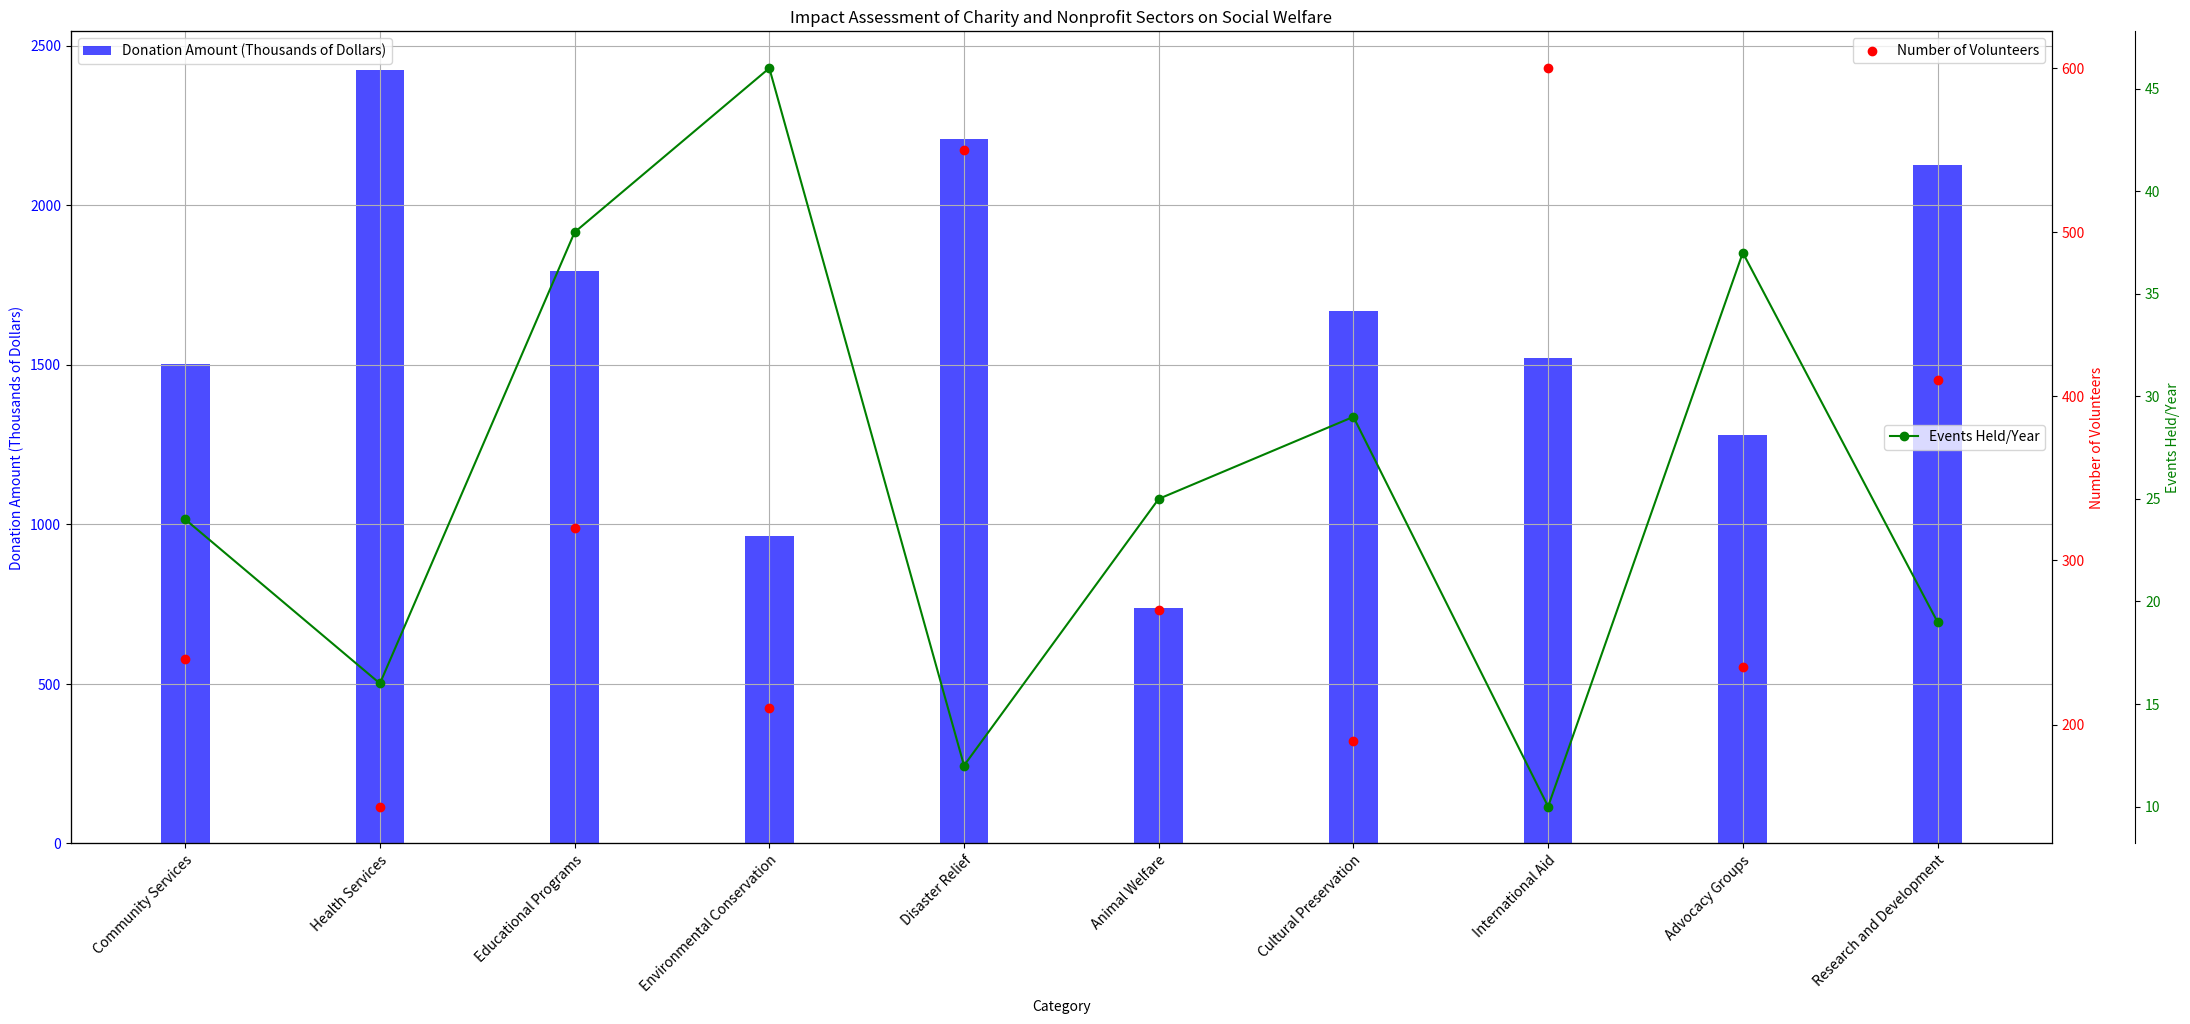

Write the Python code that produced this figure. (Note: this script raises an exception after producing the figure.)
import matplotlib.pyplot as plt
import numpy as np
from matplotlib.ticker import AutoLocator

# Transformed data into variables
data_labels = ["Donation Amount (Thousands of Dollars)", "Number of Volunteers", "Events Held/Year"]
line_labels = ["Community Services", "Health Services", "Educational Programs", "Environmental Conservation", "Disaster Relief", "Animal Welfare", "Cultural Preservation", "International Aid", "Advocacy Groups", "Research and Development"]
data = np.array([
    [1503, 240, 24],
    [2424, 150, 16],
    [1795, 320, 38],
    [965, 210, 46],
    [2208, 550, 12],
    [738, 270, 25],
    [1670, 190, 29],
    [1520, 600, 10],
    [1280, 235, 37],
    [2125, 410, 19]
])

# Create figure and subplot
fig = plt.figure(figsize=(22, 10))
ax1 = fig.add_subplot(111)

# Plot column 0: Bar chart
bar_width = 0.25
positions = np.arange(len(line_labels))
ax1.bar(positions, data[:, 0], width=bar_width, color='b', alpha=0.7, label=data_labels[0])
ax1.set_xlabel('Category')
ax1.set_ylabel(data_labels[0], color='b')
ax1.tick_params(axis='y', labelcolor='b')
ax1.set_xticks(positions)
ax1.set_xticklabels(line_labels, rotation=45, ha='right', wrap=True)

# Plot column 1: Scatter chart
ax2 = ax1.twinx()
ax2.scatter(positions, data[:, 1], color='r', label=data_labels[1])
ax2.set_ylabel(data_labels[1], color='r')
ax2.tick_params(axis='y', labelcolor='r')

# Plot column 2: Line chart
ax3 = ax1.twinx()  # Create a new axes with shared x-axis
ax3.plot(positions, data[:, 2], color='g', marker='o', label=data_labels[2])
ax3.set_ylabel(data_labels[2], color='g')
ax3.tick_params(axis='y', labelcolor='g')

# Position ax3's spine to separate different y-axes
ax3.spines['right'].set_position(('outward', 60))

# Set up AutoLocator for all axes
ax1.yaxis.set_major_locator(AutoLocator())
ax2.yaxis.set_major_locator(AutoLocator())
ax3.yaxis.set_major_locator(AutoLocator())

# Set the grid and legend
ax1.grid(True)
ax1.legend(loc='upper left')
ax2.legend(loc='upper right')
ax3.legend(loc='center right')

# Set the title and layout
plt.title('Impact Assessment of Charity and Nonprofit Sectors on Social Welfare')
plt.tight_layout()

# Save image
save_path = "/cpfs01/user/yehancheng/workspace/datasets/SimChartV2/demo/multi-axes/png/52_2023122291723.png"
plt.savefig(save_path, format='png')

# Clear the current image state
plt.clf()